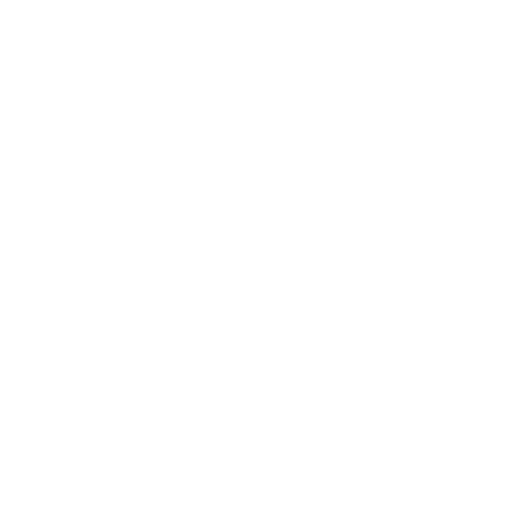
t = 0.00 s
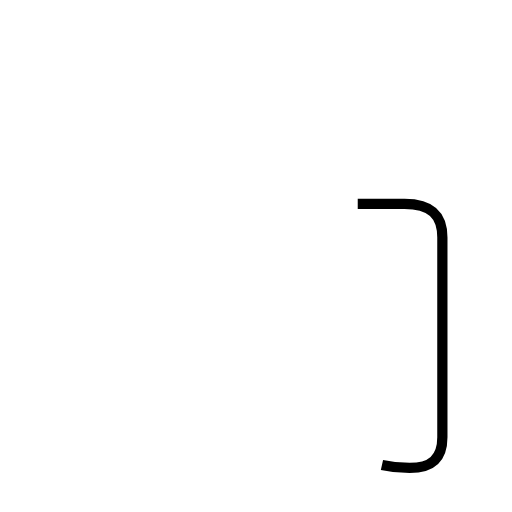
t = 1.13 s
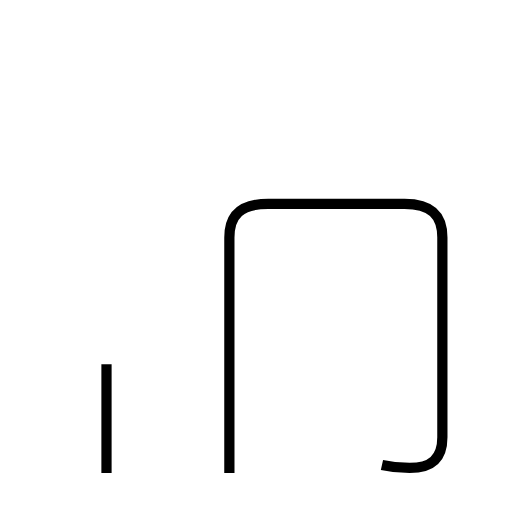
t = 2.57 s
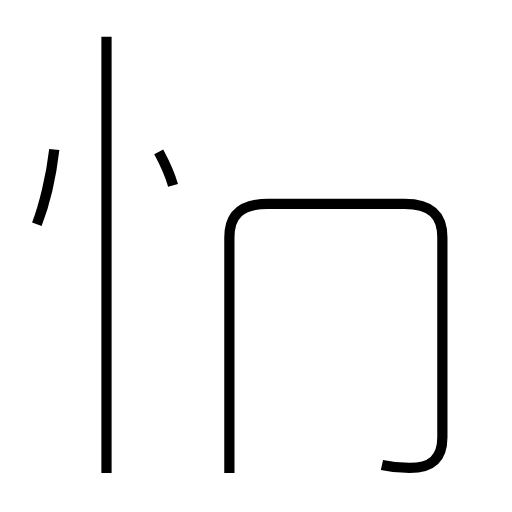
t = 3.86 s
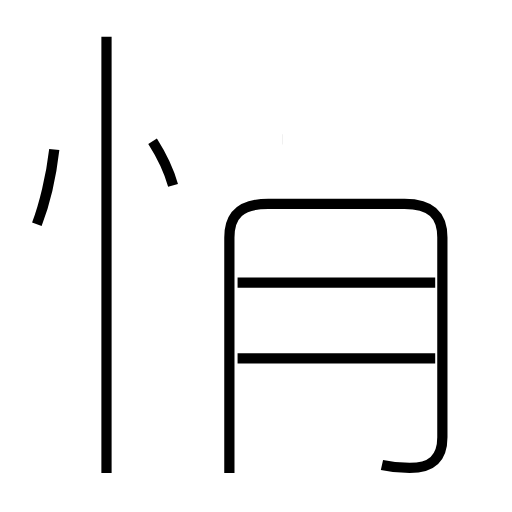
t = 5.06 s
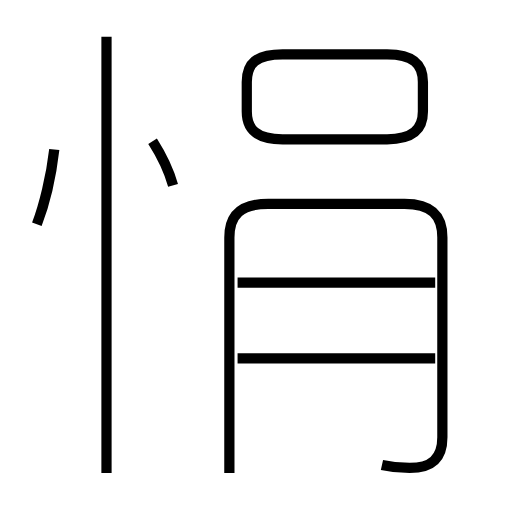
t = 6.45 s

The animated SVG that drew these frames (rendered in a browser with its animation timeline set to each time). Animation: 7 SMIL elements (animate=7); one cycle of 6.45 s.

<?xml version='1.0' encoding='utf-8'?>
<svg viewBox="0.0 -6.0 50.0 50.0" version="1.1" xmlns="http://www.w3.org/2000/svg"><rect x="-1000" y="-1000" width="2000" height="2000" stroke="white" fill="white" /><g style="fill:none;stroke:#000000;stroke-width:1"><path d="M 37.3 1.4 C 38.2 1.6 39.2 1.7 40.0 1.7 C 42.1 1.7 43.2 0.8 43.2 -1.3 L 43.2 -20.8 C 43.2 -23.0 42.1 -24.1 39.5 -24.1 L 26.2 -24.1 C 23.5 -24.1 22.4 -23.0 22.4 -20.8 L 22.4 2.2 " transform="translate(0.0 38.0)" stroke-dasharray="75.09304979413012" stroke-dashoffset="75.09304979413012"><animate attributeName="stroke-dashoffset" from="75.09304979413012" to="0" dur="2.2527914938239038s" begin="0s" fill="freeze" /></path><path d="M 10.4 2.2 L 10.4 -40.4 " transform="translate(0.0 38.0)" stroke-dasharray="42.6" stroke-dashoffset="42.6"><animate attributeName="stroke-dashoffset" from="42.6" to="0" dur="1.278s" begin="2.2527914938239038s" fill="freeze" /></path><path d="M 3.6 -22.1 C 4.3 -23.9 5.0 -26.8 5.3 -29.4 " transform="translate(0.0 38.0)" stroke-dasharray="7.512443485992147" stroke-dashoffset="7.512443485992147"><animate attributeName="stroke-dashoffset" from="7.512443485992147" to="0" dur="0.2253733045797644s" begin="3.530791493823904s" fill="freeze" /></path><path d="M 16.9 -25.9 C 16.5 -27.3 15.6 -29.1 14.9 -30.2 " transform="translate(0.0 38.0)" stroke-dasharray="4.755747665426129" stroke-dashoffset="4.755747665426129"><animate attributeName="stroke-dashoffset" from="4.755747665426129" to="0" dur="0.14267242996278387s" begin="3.756164798403668s" fill="freeze" /></path><path d="M 42.5 -9.0 L 23.2 -9.0 " transform="translate(0.0 38.0)" stroke-dasharray="19.3" stroke-dashoffset="19.3"><animate attributeName="stroke-dashoffset" from="19.3" to="0" dur="0.579s" begin="3.898837228366452s" fill="freeze" /></path><path d="M 42.5 -16.4 L 23.2 -16.4 " transform="translate(0.0 38.0)" stroke-dasharray="19.3" stroke-dashoffset="19.3"><animate attributeName="stroke-dashoffset" from="19.3" to="0" dur="0.579s" begin="4.477837228366452s" fill="freeze" /></path><path d="M 27.6 -30.4 L 37.8 -30.4 C 40.3 -30.4 41.3 -31.4 41.3 -33.1 L 41.3 -36.0 C 41.3 -37.8 40.3 -38.7 37.8 -38.7 L 27.6 -38.7 C 25.0 -38.7 24.1 -37.8 24.1 -36.0 L 24.1 -33.1 C 24.1 -31.4 25.0 -30.4 27.6 -30.4 Z" transform="translate(0.0 38.0)" stroke-dasharray="46.52584349228671" stroke-dashoffset="46.52584349228671"><animate attributeName="stroke-dashoffset" from="46.52584349228671" to="0" dur="1.3957753047686012s" begin="5.056837228366452s" fill="freeze" /></path></g></svg>
